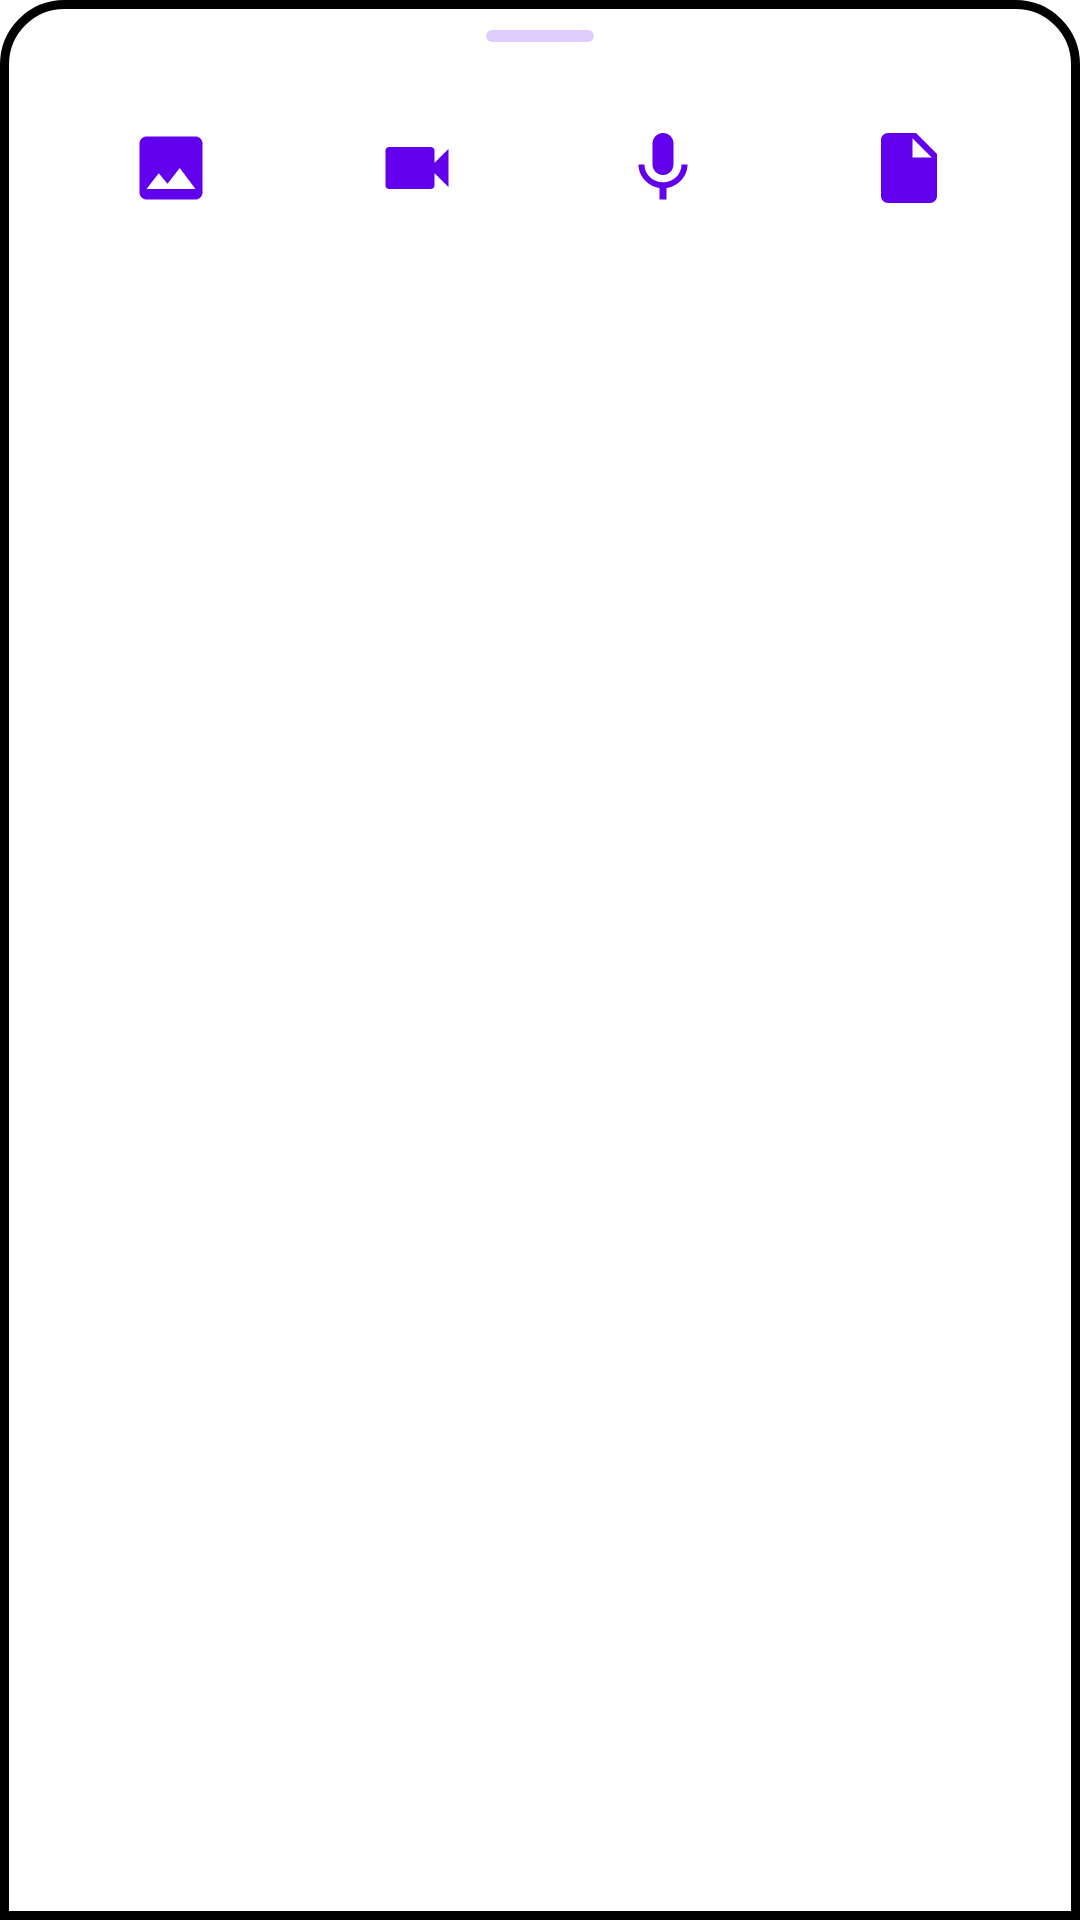

Layout XML and referenced resources for this Android screen:
<!-- AndroidManifest.xml: application theme Theme.Muzea -->
<!-- res/layout/bottom_sheet_attachments.xml -->
<?xml version="1.0" encoding="utf-8"?>
<LinearLayout xmlns:android="http://schemas.android.com/apk/res/android"
    android:layout_width="match_parent"
    android:layout_height="wrap_content"
    android:background="@drawable/bg_bottom_sheet"
    android:orientation="vertical"
    android:paddingStart="16dp"
    android:paddingTop="10dp"
    android:paddingEnd="16dp"
    android:paddingBottom="26dp">

    <View
        android:layout_width="36dp"
        android:layout_height="4dp"
        android:layout_gravity="center_horizontal"
        android:layout_marginBottom="14dp"
        android:background="@drawable/bg_sheet_handle" />

    <LinearLayout
        android:layout_width="match_parent"
        android:layout_height="wrap_content"
        android:gravity="center"
        android:orientation="horizontal">

        <ImageButton
            android:id="@+id/btnPhoto"
            android:layout_width="0dp"
            android:layout_height="56dp"
            android:layout_weight="1"
            android:background="?attr/selectableItemBackgroundBorderless"
            android:contentDescription="@string/attach_photo"
            android:padding="14dp"
            android:scaleType="centerInside"
            android:src="@drawable/ic_attach_photo" />

        <ImageButton
            android:id="@+id/btnVideo"
            android:layout_width="0dp"
            android:layout_height="56dp"
            android:layout_weight="1"
            android:background="?attr/selectableItemBackgroundBorderless"
            android:contentDescription="@string/attach_video"
            android:padding="14dp"
            android:scaleType="centerInside"
            android:src="@drawable/ic_attach_video" />

        <ImageButton
            android:id="@+id/btnAudio"
            android:layout_width="0dp"
            android:layout_height="56dp"
            android:layout_weight="1"
            android:background="?attr/selectableItemBackgroundBorderless"
            android:contentDescription="@string/attach_audio"
            android:padding="14dp"
            android:scaleType="centerInside"
            android:src="@drawable/ic_attach_audio" />

        <ImageButton
            android:id="@+id/btnFile"
            android:layout_width="0dp"
            android:layout_height="56dp"
            android:layout_weight="1"
            android:background="?attr/selectableItemBackgroundBorderless"
            android:contentDescription="@string/attach_file"
            android:padding="14dp"
            android:scaleType="centerInside"
            android:src="@drawable/ic_attach_file" />
    </LinearLayout>
</LinearLayout>
<!-- resources referenced by this layout -->
<resources>
  <!-- drawable bg_bottom_sheet (drawable) -->
  <?xml version="1.0" encoding="utf-8"?>
  <shape xmlns:android="http://schemas.android.com/apk/res/android" android:shape="rectangle">
      <solid android:color="@color/surface" />
      <stroke android:width="3dp" android:color="@color/neon_outline" />
      <corners
          android:topLeftRadius="20dp"
          android:topRightRadius="20dp" />
  </shape>
  <!-- drawable bg_sheet_handle (drawable) -->
  <?xml version="1.0" encoding="utf-8"?>
  <shape xmlns:android="http://schemas.android.com/apk/res/android" android:shape="rectangle">
      <solid android:color="#336200EE" />
      <corners android:radius="2dp" />
  </shape>
  <!-- drawable ic_attach_audio (drawable) -->
  <vector xmlns:android="http://schemas.android.com/apk/res/android"
      android:width="28dp" android:height="28dp"
      android:viewportWidth="24" android:viewportHeight="24">
      <path android:fillColor="@color/icon_tint"
          android:pathData="M12,14c1.66,0 2.99,-1.34 2.99,-3L15,5c0,-1.66 -1.34,-3 -3,-3S9,3.34 9,5v6c0,1.66 1.34,3 3,3zM17.3,11c0,3 -2.54,5.1 -5.3,5.1S6.7,14 6.7,11H5c0,3.41 2.72,6.23 6,6.72V21h2v-3.28c3.28,-0.48 6,-3.3 6,-6.72h-1.7z" />
  </vector>
  <!-- drawable ic_attach_file (drawable) -->
  <vector xmlns:android="http://schemas.android.com/apk/res/android"
      android:width="28dp" android:height="28dp"
      android:viewportWidth="24" android:viewportHeight="24">
      <path android:fillColor="@color/icon_tint"
          android:pathData="M14,2H6c-1.1,0 -2,0.9 -2,2v16c0,1.1 0.9,2 2,2h12c1.1,0 2,-0.9 2,-2V8l-6,-6zM13,9V3.5L18.5,9H13z" />
  </vector>
  <!-- drawable ic_attach_photo (drawable) -->
  <vector xmlns:android="http://schemas.android.com/apk/res/android"
      android:width="28dp" android:height="28dp"
      android:viewportWidth="24" android:viewportHeight="24">
      <path android:fillColor="@color/icon_tint"
          android:pathData="M21,19V5c0,-1.1 -0.9,-2 -2,-2H5C3.9,3 3,3.9 3,5v14c0,1.1 0.9,2 2,2h14c1.1,0 2,-0.9 2,-2zM8.5,13.5l2.5,3.01L14.5,12l4.5,6H5l3.5,-4.5z" />
  </vector>
  <!-- drawable ic_attach_video (drawable) -->
  <vector xmlns:android="http://schemas.android.com/apk/res/android"
      android:width="28dp" android:height="28dp"
      android:viewportWidth="24" android:viewportHeight="24">
      <path android:fillColor="@color/icon_tint"
          android:pathData="M17,10.5V7c0,-0.55 -0.45,-1 -1,-1H4c-0.55,0 -1,0.45 -1,1v10c0,0.55 0.45,1 1,1h12c0.55,0 1,-0.45 1,-1v-3.5l4,4v-11l-4,4z" />
  </vector>
  <string name="attach_audio">Audio</string>
  <string name="attach_file">File</string>
  <string name="attach_photo">Photo</string>
  <string name="attach_video">Video</string>
  <color name="surface">#FFFFFFFF</color>
  <color name="icon_tint">#FF6200EE</color>
  <color name="purple_500">#FF6200EE</color>
  <color name="purple_700">#FF3700B3</color>
  <color name="white">#FFFFFFFF</color>
  <color name="teal_200">#FF03DAC5</color>
  <color name="teal_700">#FF018786</color>
  <color name="black">#FF000000</color>
  <style name="ThemeOverlay.Muzea.Dialog" parent="ThemeOverlay.MaterialComponents.MaterialAlertDialog">
          <item name="shapeAppearanceOverlay">@style/ShapeAppearance.Muzea.Dialog</item>
          <item name="colorPrimary">@color/purple_500</item>
      </style>
  <style name="ShapeAppearance.Muzea.Dialog" parent="">
          <item name="cornerFamily">rounded</item>
          <item name="cornerSize">20dp</item>
      </style>
</resources>
